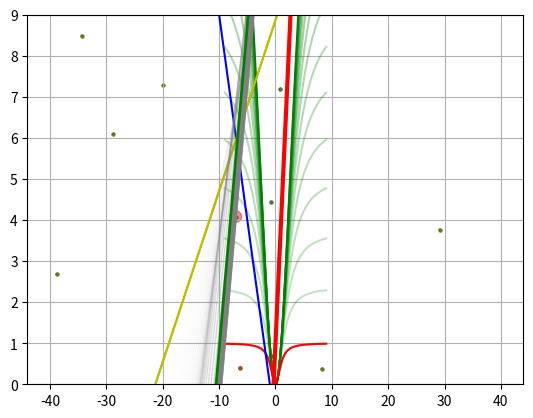
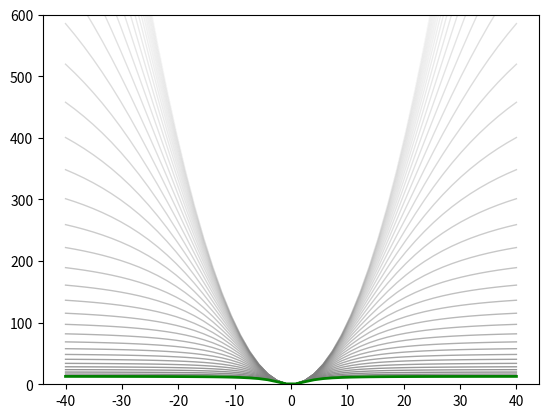
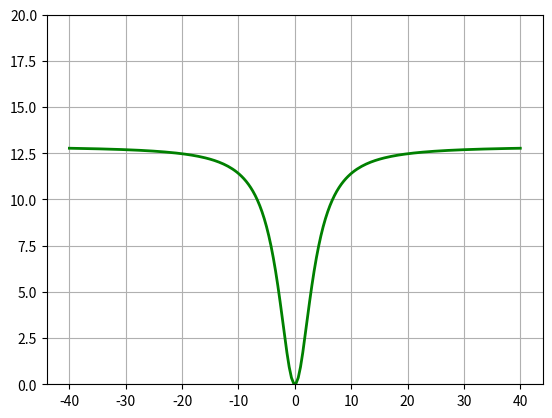

Here is the Python script that generated these plots, in order:
import numpy as np
import matplotlib.pyplot as plt
plt.rcParams['figure.dpi'] = 150


from scipy import optimize
import matplotlib.colors as colors

from numpy.random import default_rng
rng = default_rng()

# let g be a kinear function of x
def linear_model(theta, x):
    return (theta[0] * x + theta[1])

# generate some inlier data
x_data = np.linspace(-40,40)
a=3; b=1; noise = 4
y_data = linear_model([a,b],x_data) + noise * rng.standard_normal(x_data.shape[0])

# generate some outliers

noise2 = 80
x2_data = np.linspace(-40,40,200)
y2_data = noise2 * rng.standard_normal(x2_data.shape[0])

print('outlier rate: ' +  repr(x2_data.size / (x_data.size + x2_data.size)))

plt.scatter(x_data,y_data, s=4)
plt.scatter(x2_data,y2_data, s=4)
# plt.axis('equal')
plt.grid(True)
plt.show()

# setup optimization to estimate the parameters, rho is the loss function

def rho(theta,x,y,w):
    return np.sqrt(w)*(linear_model(theta, x) - y)

# do the actual optimization with both inliers and outliers
x_all = np.hstack((x_data,x2_data))
y_all = np.hstack((y_data,y2_data))
weights = np.ones_like(x_all)
theta0 = [0,1]

result = optimize.least_squares(rho, theta0, args=(x_all,y_all,weights),verbose=0)
plt.plot(x_data,linear_model(result.x,x_data), c = 'y')
plt.plot(x_data,linear_model([a,b],x_data), c = 'r')
plt.scatter(x_all,y_all, s=4)
#plt.axis('equal')
plt.grid(True)
plt.show()

def rho_gm(c,r,mu):
    return (mu*c**2*r**2) / (mu*c**2 + r**2)

c_bar = 1
r_data = np.linspace(-9,9,200)

for mu in np.linspace(1,20,15):
    plt.plot(r_data,rho_gm(c_bar,r_data,mu), c = 'g', alpha = np.sqrt(1/(21-mu)))

plt.plot(r_data,rho_gm(c_bar,r_data,1), c = 'r')

# plt.axis('equal')
plt.ylim([0,9])
plt.grid(True)
plt.show()


# setup optimization to estimate the parameters, rho is the loss function

def rho(theta,x,y,w):
    return np.sqrt(w)*(linear_model(theta, x) - y)

# do the actual optimization with both inliers and outliers
x_all = np.hstack((x_data,x2_data))
y_all = np.hstack((y_data,y2_data))
weights = np.ones_like(x_all)
theta0 = [-1,-1]

def weights_update(resid,c_, mu):
    return (mu*c_*c_ / (resid**2+mu*c_*c_))**2

plt.figure(1); plt.plot(x_data,linear_model(theta0,x_data), c = 'b')

result = optimize.least_squares(rho, theta0, args=(x_all,y_all,weights),verbose=0)
residuals = linear_model(result.x, x_all) - y_all
plt.figure(1); plt.plot(x_data,linear_model(result.x,x_data), c = 'y')

# set the noiuse threshold
from scipy.stats.distributions import chi2
c_bar = np.sqrt(chi2.ppf(0.8, df=2)*noise)

mu = mu_start = 2 * (np.max(residuals)**2)/(c_bar**2)
weights = weights_update(residuals,c_bar, mu)
iter_count = 0

while (mu > 1):
    alpha = ((iter_count / 50))**2
    plt.figure(1); plt.plot(x_data,linear_model(theta0,x_data), c = 'grey', alpha = alpha, linewidth=1)
    plt.figure(2); plt.plot(x_data,rho_gm(c_bar,x_data,mu), c = 'grey', alpha = alpha, linewidth=1)
    result = optimize.least_squares(rho, theta0, args=(x_all,y_all,weights),verbose=0)
    theta0 = result.x 
    residuals = linear_model(result.x, x_all) - y_all
    weights = weights_update(residuals,c_bar, mu)
    mu = mu / 1.2
    iter_count = iter_count+1

print(theta0)

# plot the results

plt.figure(1)
size = 90 * weights
size[size < 1] = 1
plt.scatter(x_all, y_all, s=size, alpha=0.5)
plt.plot(x_data,linear_model([a,b],x_data), c = 'r', linewidth=3)
plt.plot(x_data,linear_model(result.x,x_data), c = 'g', linewidth=2)

# plt.axis('equal')

plt.figure(2)
plt.plot(x_data,rho_gm(c_bar,x_data,1), c = 'g', linewidth=2)
plt.ylim([0,600])

plt.figure(3)
x_data3 = np.linspace(-40,40,200)

plt.plot(x_data3,rho_gm(c_bar,x_data3,1), c = 'g', linewidth=2)
plt.ylim([0,20])

plt.grid(True)
plt.show()
